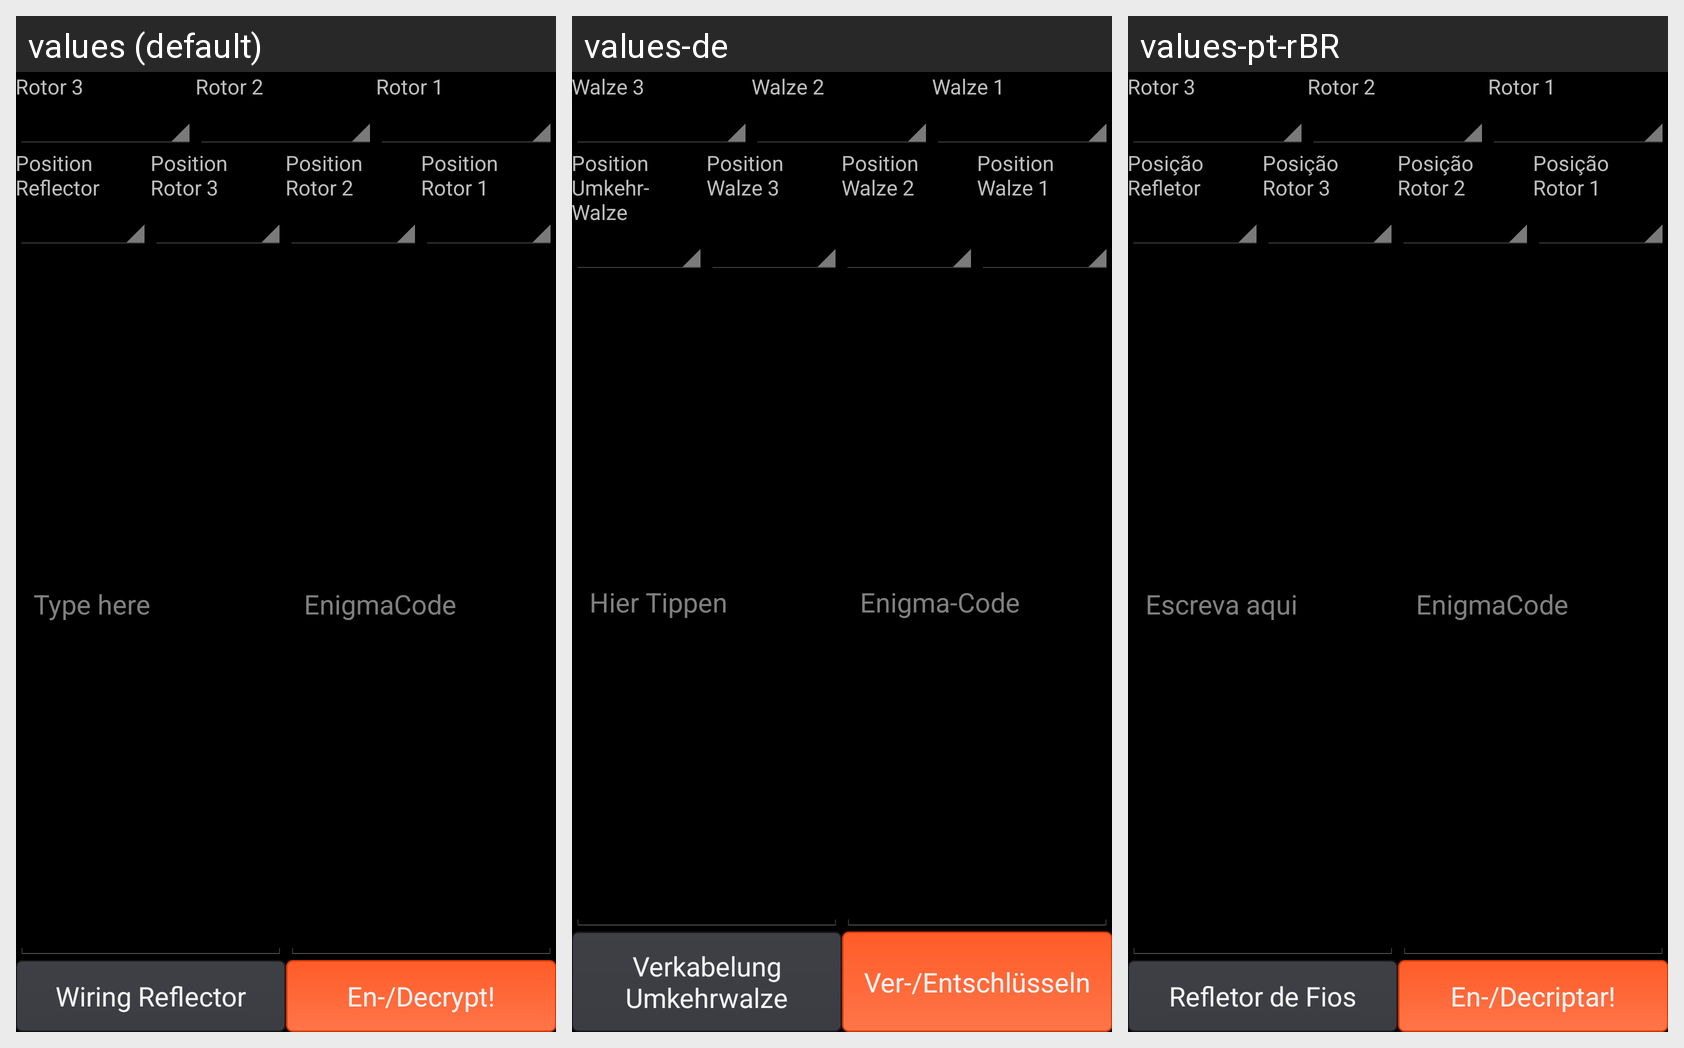

This grid shows one Android layout under several languages. Give, for every string resource on the screen, its name, the default text and each shown locale's text.
Android screen res/layout/activity_main_kd.xml rendered under 3 locales, left to right: values (default), values-de, values-pt-rBR. Device: Nexus 5 (rendered at 1080×1920; each locale shown at half size, 540×960, under a caption strip naming it); theme AppTheme.
Strings drawn on this screen, with the default value and each locale's value (text and hints the layout hard-codes, and strings that could not be matched under every locale, appear in the picture but are not listed):

hint_rotor3
  values: Rotor 3
  values-de: Walze 3
  values-pt-rBR: Rotor 3

hint_rotor2
  values: Rotor 2
  values-de: Walze 2
  values-pt-rBR: Rotor 2

hint_rotor1
  values: Rotor 1
  values-de: Walze 1
  values-pt-rBR: Rotor 1

hint_reflector_position
  values: Position
      Reflector
  values-de: Position
      Umkehr-
      Walze
  values-pt-rBR: Posição
      Refletor

hint_rotor3_position
  values: Position
      Rotor 3
  values-de: Position
      Walze 3
  values-pt-rBR: Posição
      Rotor 3

hint_rotor2_position
  values: Position
      Rotor 2
  values-de: Position
      Walze 2
  values-pt-rBR: Posição
      Rotor 2

hint_rotor1_position
  values: Position
      Rotor 1
  values-de: Position
      Walze 1
  values-pt-rBR: Posição
      Rotor 1

hint_enigma_type_here
  values: Type here
  values-de: Hier Tippen
  values-pt-rBR: Escreva aqui

hint_enigma_code
  values: EnigmaCode
  values-de: Enigma-Code
  values-pt-rBR: EnigmaCode

hint_enigma_reflector_wiring
  values: Wiring Reflector
  values-de: Verkabelung Umkehrwalze
  values-pt-rBR: Refletor de Fios

button_crypt
  values: En-/Decrypt!
  values-de: Ver-/Entschlüsseln
  values-pt-rBR: En-/Decriptar!
